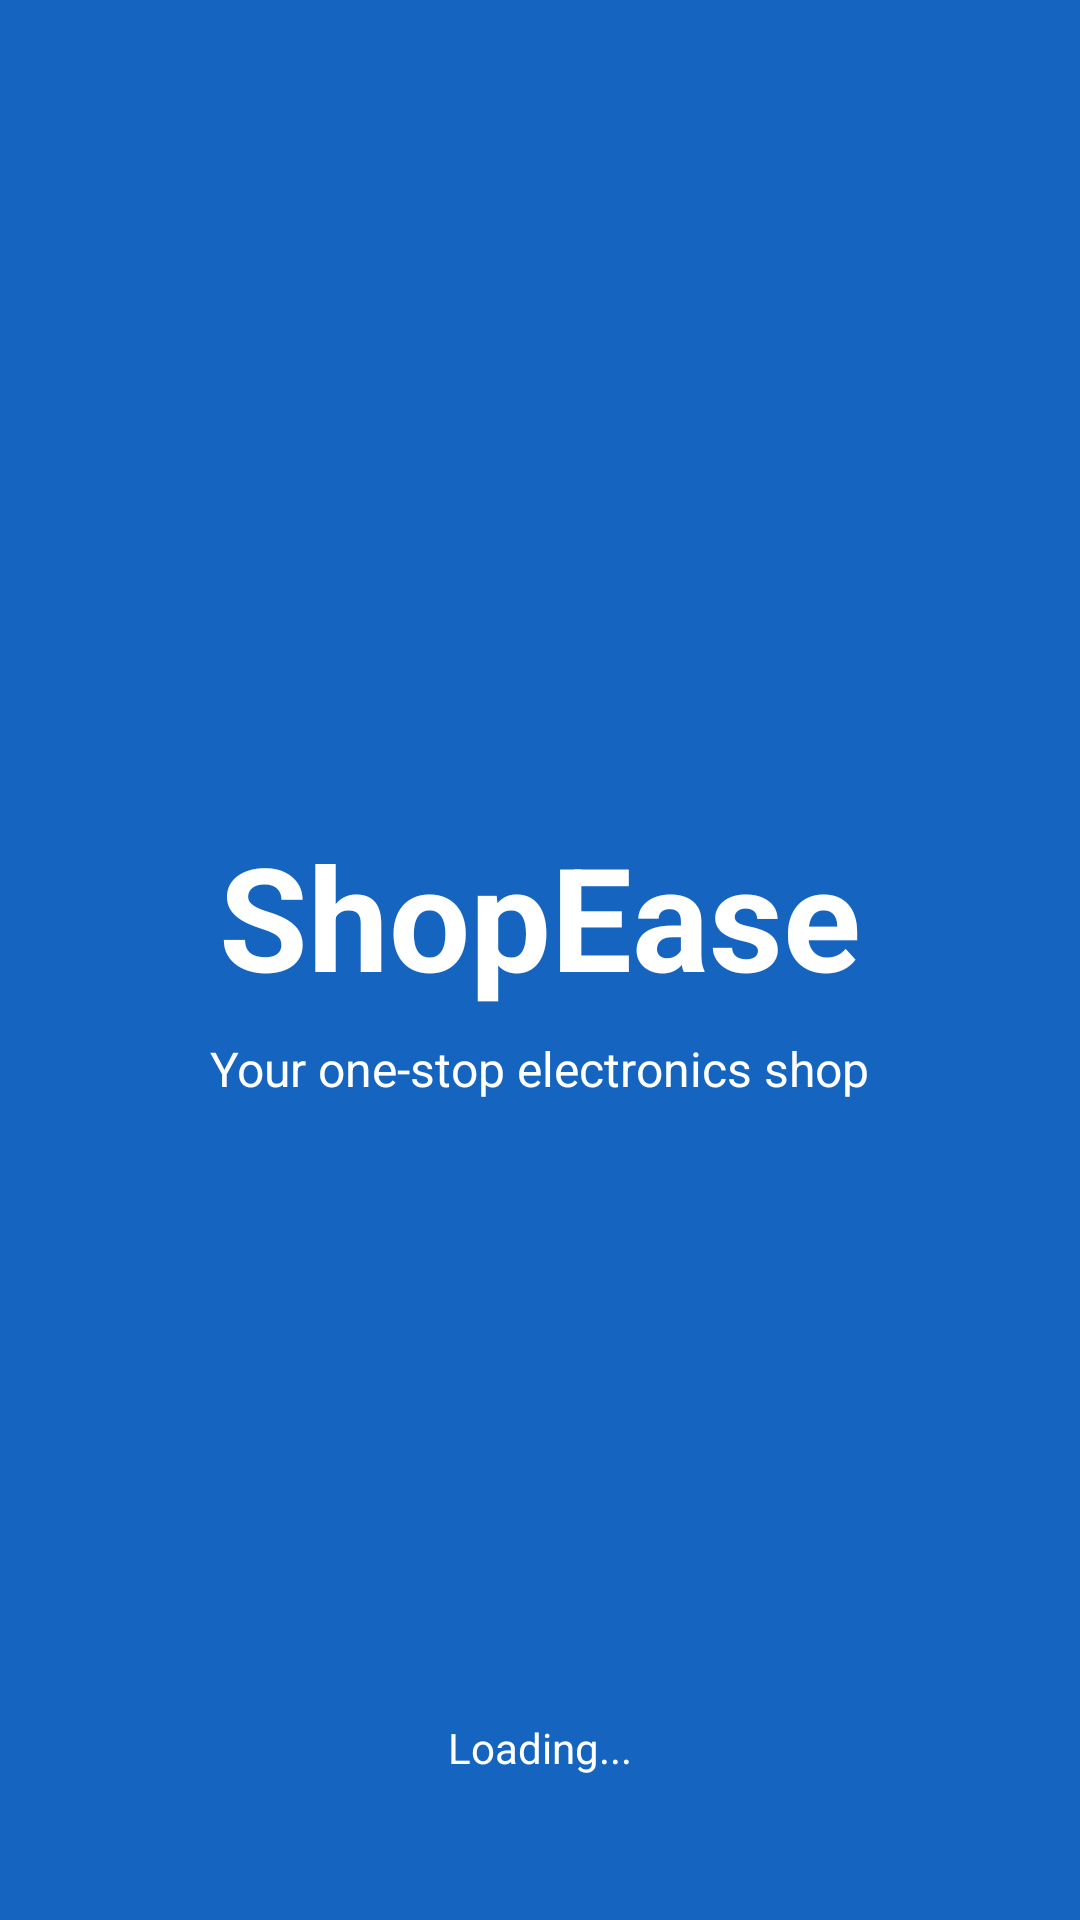

Produce the Android XML layout that renders to this screen, including the resource entries it uses.
<!-- AndroidManifest.xml: application theme Theme.ShopEase -->
<!-- res/layout/activity_splash.xml -->
<?xml version="1.0" encoding="utf-8"?>
<RelativeLayout xmlns:android="http://schemas.android.com/apk/res/android"
    android:layout_width="match_parent"
    android:layout_height="match_parent"
    android:background="@color/primary"
    android:padding="24dp">

    <LinearLayout
        android:id="@+id/centerContent"
        android:layout_width="match_parent"
        android:layout_height="wrap_content"
        android:layout_centerInParent="true"
        android:gravity="center"
        android:orientation="vertical">

        <TextView
            android:id="@+id/tvLogo"
            android:layout_width="wrap_content"
            android:layout_height="wrap_content"
            android:text="@string/splash_logo"
            android:textColor="@color/white"
            android:textSize="48sp"
            android:textStyle="bold" />

        <TextView
            android:id="@+id/tvTagline"
            android:layout_width="wrap_content"
            android:layout_height="wrap_content"
            android:layout_marginTop="8dp"
            android:text="@string/splash_tagline"
            android:textColor="@color/white"
            android:textSize="16sp" />
    </LinearLayout>

    <TextView
        android:id="@+id/tvLoading"
        android:layout_width="wrap_content"
        android:layout_height="wrap_content"
        android:layout_alignParentBottom="true"
        android:layout_centerHorizontal="true"
        android:layout_marginBottom="24dp"
        android:text="@string/loading"
        android:textColor="@color/white"
        android:textSize="14sp" />

</RelativeLayout>
<!-- resources referenced by this layout -->
<resources>
  <color name="primary">#1565C0</color>
  <color name="white">#FFFFFF</color>
  <string name="loading">Loading...</string>
  <string name="splash_logo">ShopEase</string>
  <string name="splash_tagline">Your one-stop electronics shop</string>
  <style name="Theme.ShopEase" parent="Theme.MaterialComponents.DayNight.NoActionBar">
          <item name="colorPrimary">@color/primary</item>
          <item name="colorPrimaryVariant">@color/primary_dark</item>
          <item name="colorSecondary">@color/accent</item>
          <item name="android:statusBarColor" tools:targetApi="l">@color/primary_dark</item>
      </style>
  <color name="primary_dark">#0D47A1</color>
  <color name="accent">#FF6F00</color>
</resources>
